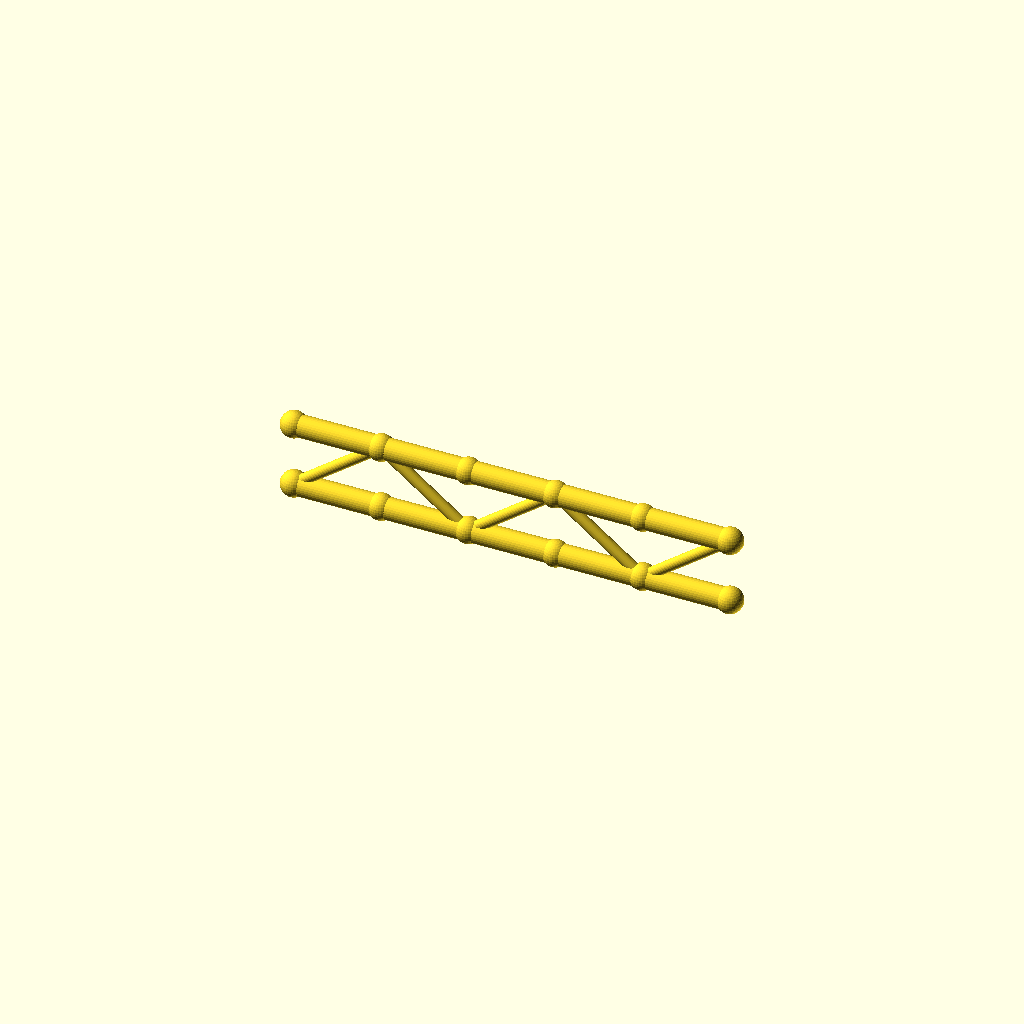
Cell 1 — every parameter at its default value.
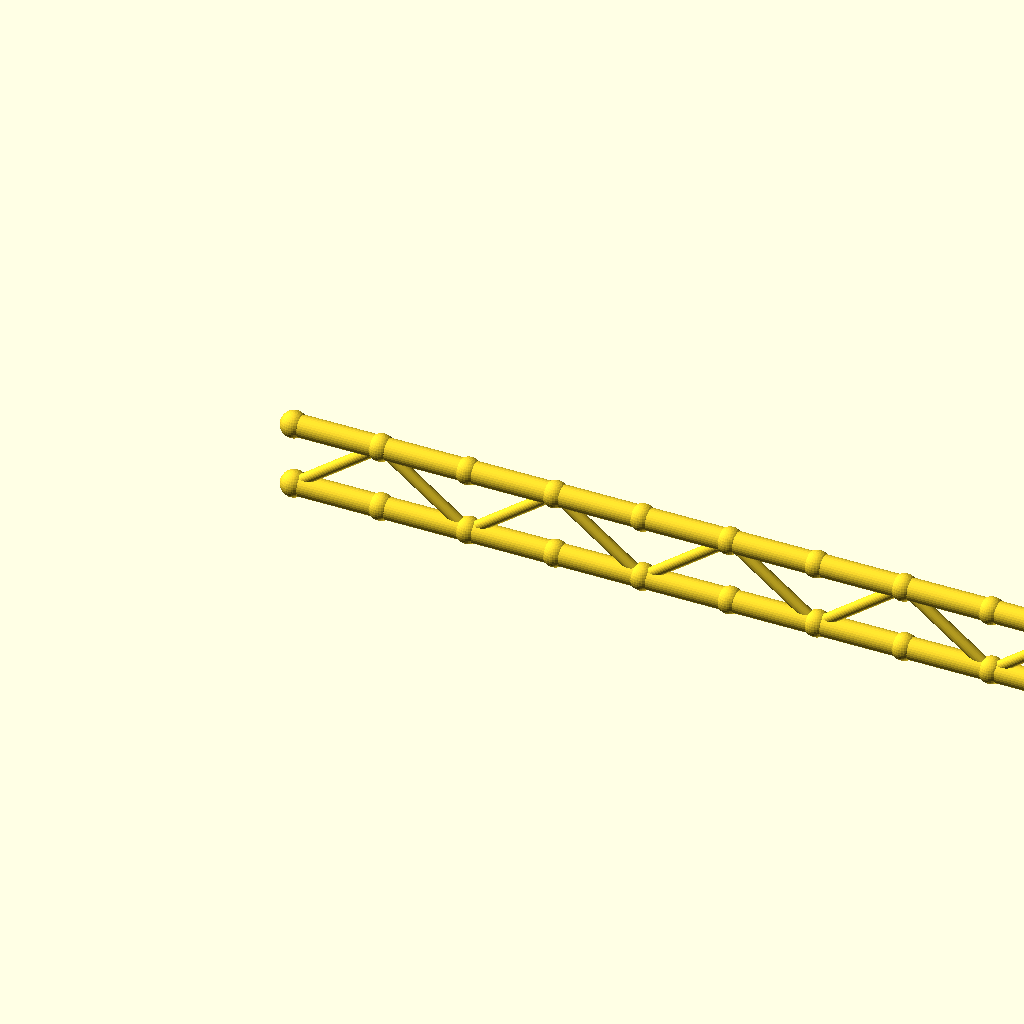
Cell 2: panels = 10 (everything else at default).
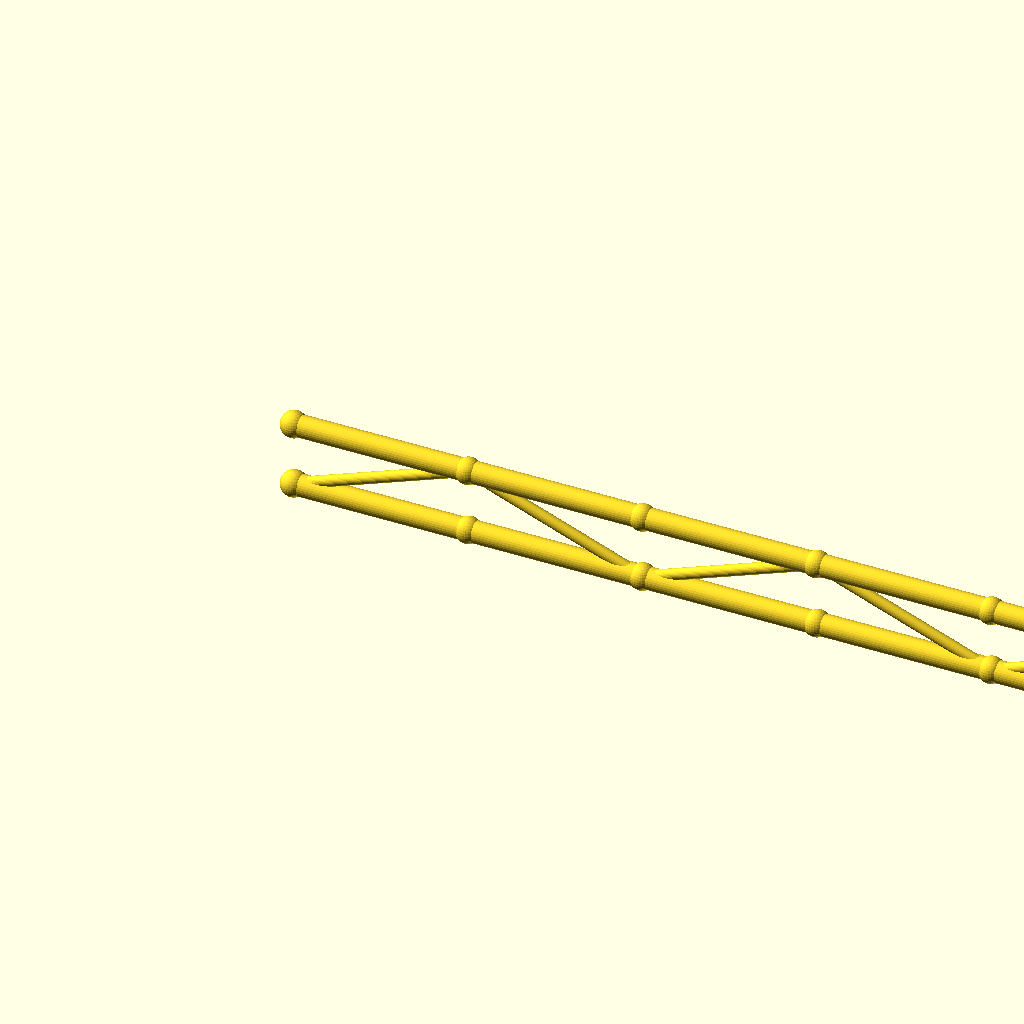
Cell 3: the same model with panel_p = 80.
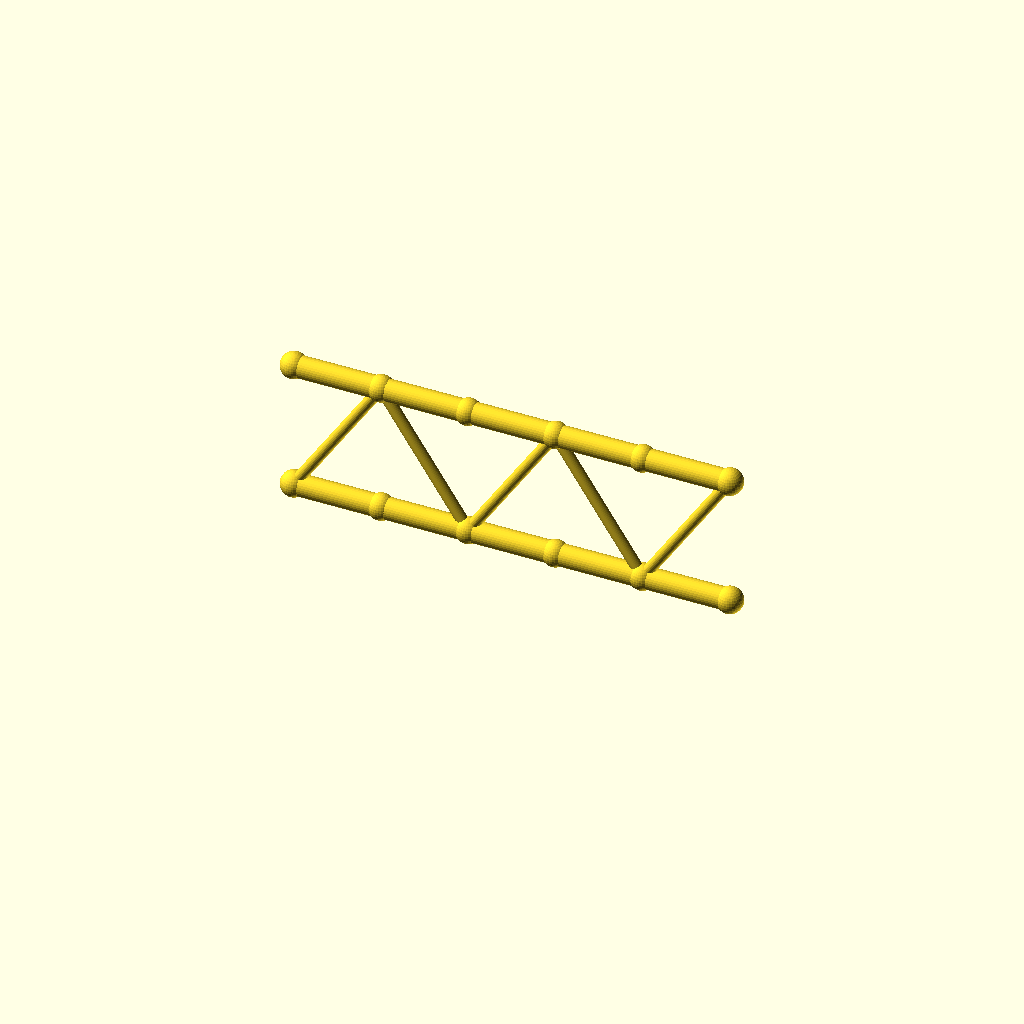
Cell 4: the same model with beam_h = 60.
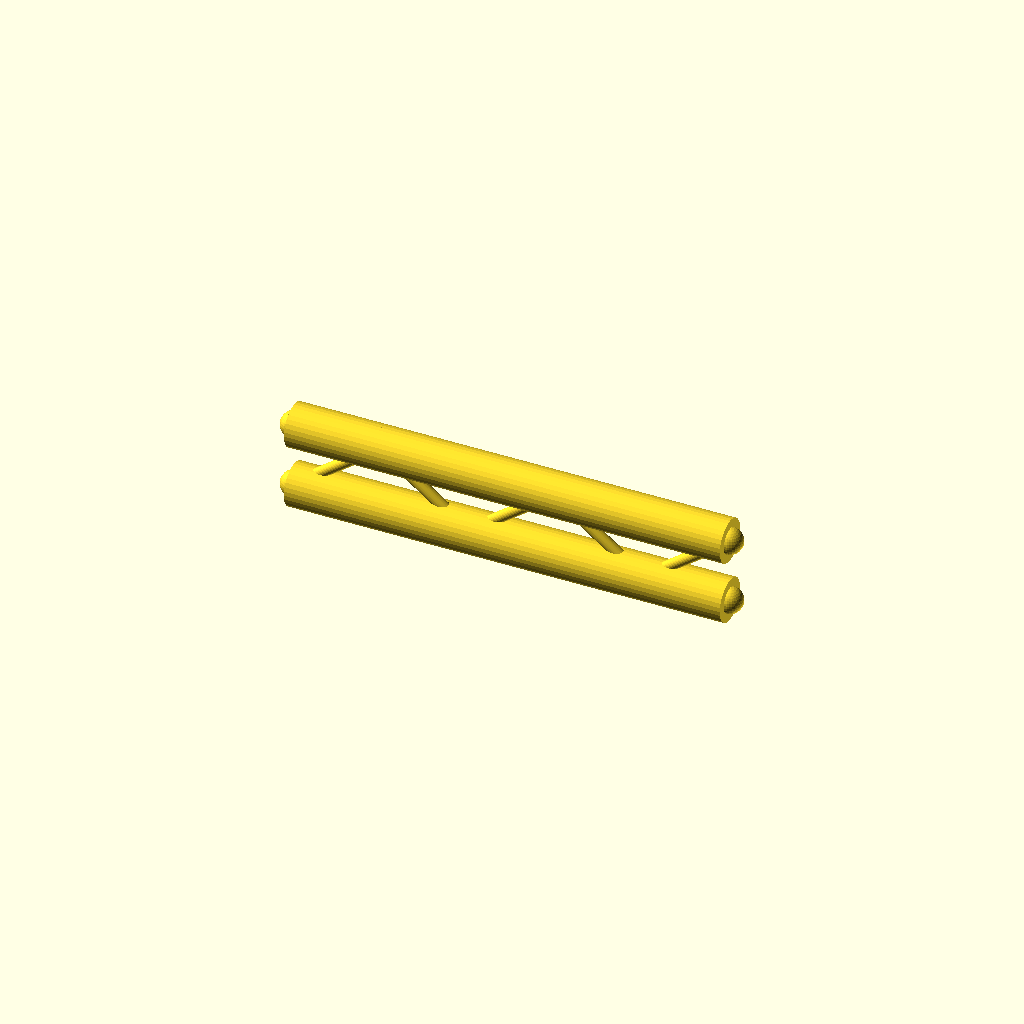
Cell 5: flange_r = 10 (everything else at default).
All cells are drawn from one camera (rotation 55°, 0°, 25°, orthographic, colour scheme Cornfield), so only the parameter changes between them.
OpenSCAD source file optional_data/data/gen2/ibeams/part_0002.scad:
$fn = 32;

// ----------------------------------------------------------------------
// Lattice I-beam: 200 mm long, 30 mm deep, 5 panels
// ----------------------------------------------------------------------

// --- parameters (mm) ---
panels = 5;               // number of web panels
panel_p = 40;             // panel length, X
length = 200;             // beam length
beam_h = 30;              // depth between the flange axes
flange_r = 5;             // flange tube radius
web_r = 2.6;              // web brace radius
joint_r = 6;              // joint ball radius

module member(a, b, r) {
  /* rod: cylinder from joint a to joint b */
  d = b - a;
  length = norm(d);
  translate(a) rotate([0, acos(d[2] / length), atan2(d[1], d[0])])
    cylinder(h = length, r = r);
}

module joint(p, r) {
  /* ball at the joint centre */
  translate(p) sphere(r = r);
}

bottom = [for (i = [0 : panels]) [i * panel_p, 0, 0]];
top = [for (i = [0 : panels]) [i * panel_p, 0, beam_h]];

/* flanges */
for (i = [0 : panels - 1]) {
  member(bottom[i], bottom[i + 1], flange_r);
  member(top[i], top[i + 1], flange_r);
}

/* continuous zig-zag web */
for (i = [0 : panels - 1]) {
  if (i % 2 == 0) {
    member(bottom[i], top[i + 1], web_r);
  } else {
    member(top[i], bottom[i + 1], web_r);
  }
}

/* joint balls */
for (i = [0 : panels]) {
  joint(bottom[i], joint_r);
  joint(top[i], joint_r);
}
Parameter table extracted from the source (name, type, default, range or options):
panels: number, default 5
panel_p: number, default 40
length: number, default 200
beam_h: number, default 30
flange_r: number, default 5
web_r: number, default 2.6
joint_r: number, default 6
